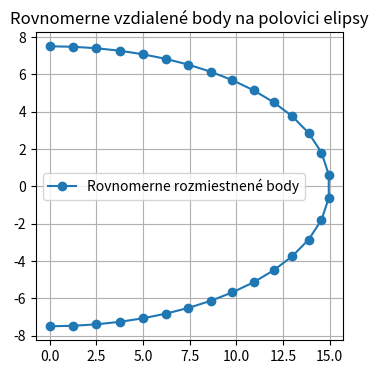

The matplotlib source for this figure:
import numpy as np
from scipy.integrate import quad
from scipy.optimize import root_scalar

def element(theta, A, B):
    dx_dtheta = -A * np.sin(theta)
    dy_dtheta = B * np.cos(theta)
    return np.sqrt(dx_dtheta**2 + dy_dtheta**2)

def length_of_perimeter(A, B):
    # Integrácia od 0 po pi (horná polovica)
    return quad(element, 0, np.pi, args=(A, B))[0]

def angle_for_length(s_target, A, B, total_length):
    # Nájde theta, pri ktorom je dĺžka oblúka rovná s_target
    def func(theta):
        result, _ = quad(element, 0, theta, args=(A, B))
        return result - s_target
    res = root_scalar(func, bracket=[0, np.pi], method='brentq')
    return res.root

def generate_perimeter(A, B, N):
    total_length = length_of_perimeter(A, B)
    krok = total_length / (N - 1)

    body = []
    for i in range(N):
        s = i * krok
        theta = angle_for_length(s, A, B, total_length)
        x = A * np.cos(theta)
        y = B * np.sin(theta)
        body.append((y, x))
    
    return body

if __name__ == "__main__":

    import matplotlib.pyplot as plt
    
    # Príklad použitia
    A = 15
    B = 7.5
    N = 30
    body = generate_perimeter(B, A, N)

    # Vykreslenie
    x_vals, y_vals = zip(*body)
    plt.figure(figsize=(6, 4))
    plt.plot(x_vals, y_vals, 'o-', label='Rovnomerne rozmiestnené body')
    plt.gca().set_aspect('equal')
    plt.grid(True)
    plt.title('Rovnomerne vzdialené body na polovici elipsy')
    plt.legend()
    plt.show()
